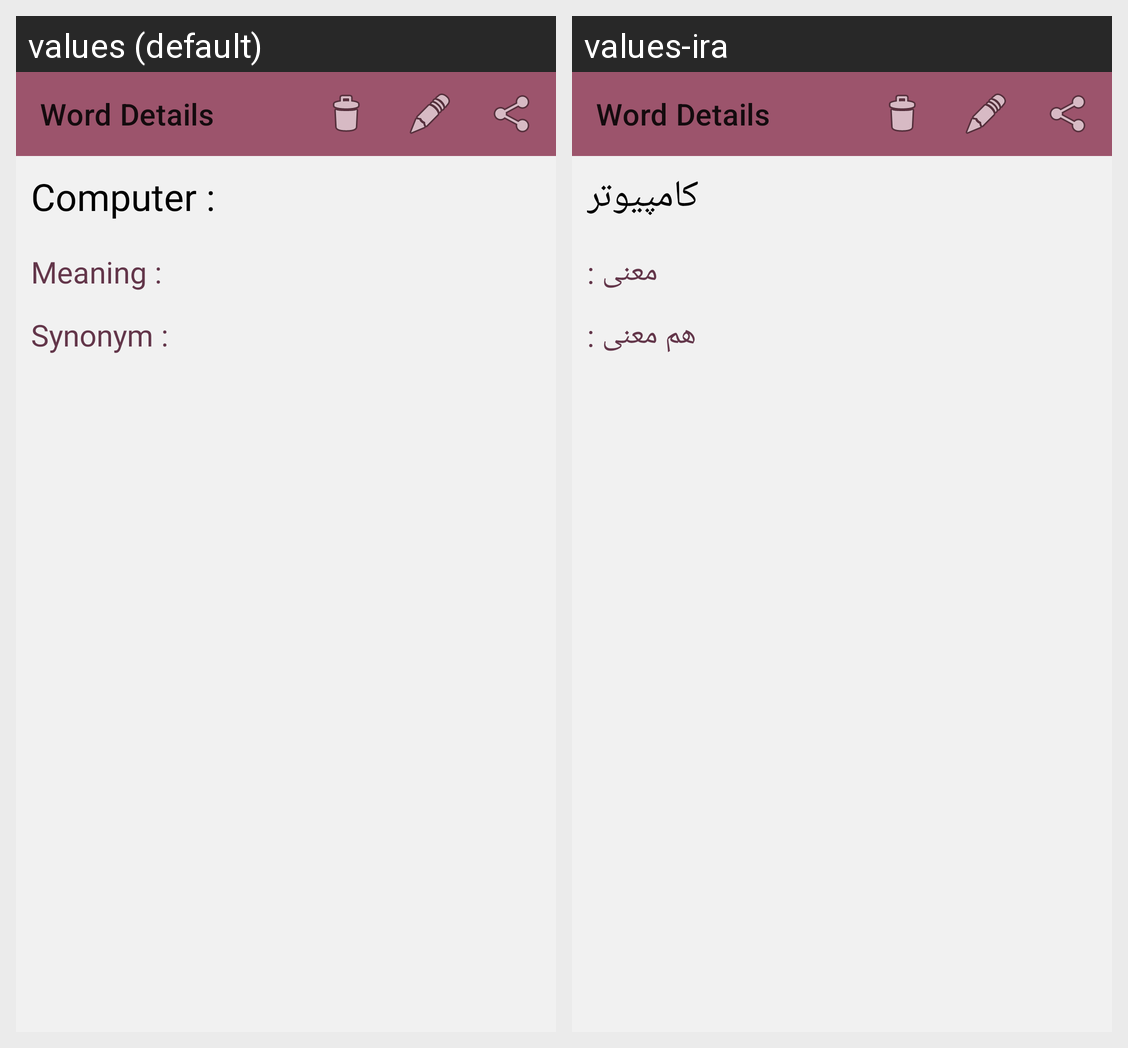

Here is an Android app screen in its default locale and in the app's own translations. Write out the translated-string differences for the strings that appear on this screen.
Android screen res/layout/word_page_view.xml rendered under 2 locales, left to right: values (default), values-ira. Device: Nexus 5 (rendered at 1080×1920; each locale shown at half size, 540×960, under a caption strip naming it); theme AppTheme.
Strings drawn on this screen, with the default value and each locale's value (text and hints the layout hard-codes, and strings that could not be matched under every locale, appear in the picture but are not listed):

computer
  values: Computer :
  values-ira: کامپیوتر

meaning
  values: Meaning :
  values-ira: معنی :

synonym
  values: Synonym :
  values-ira: هم معنی :
